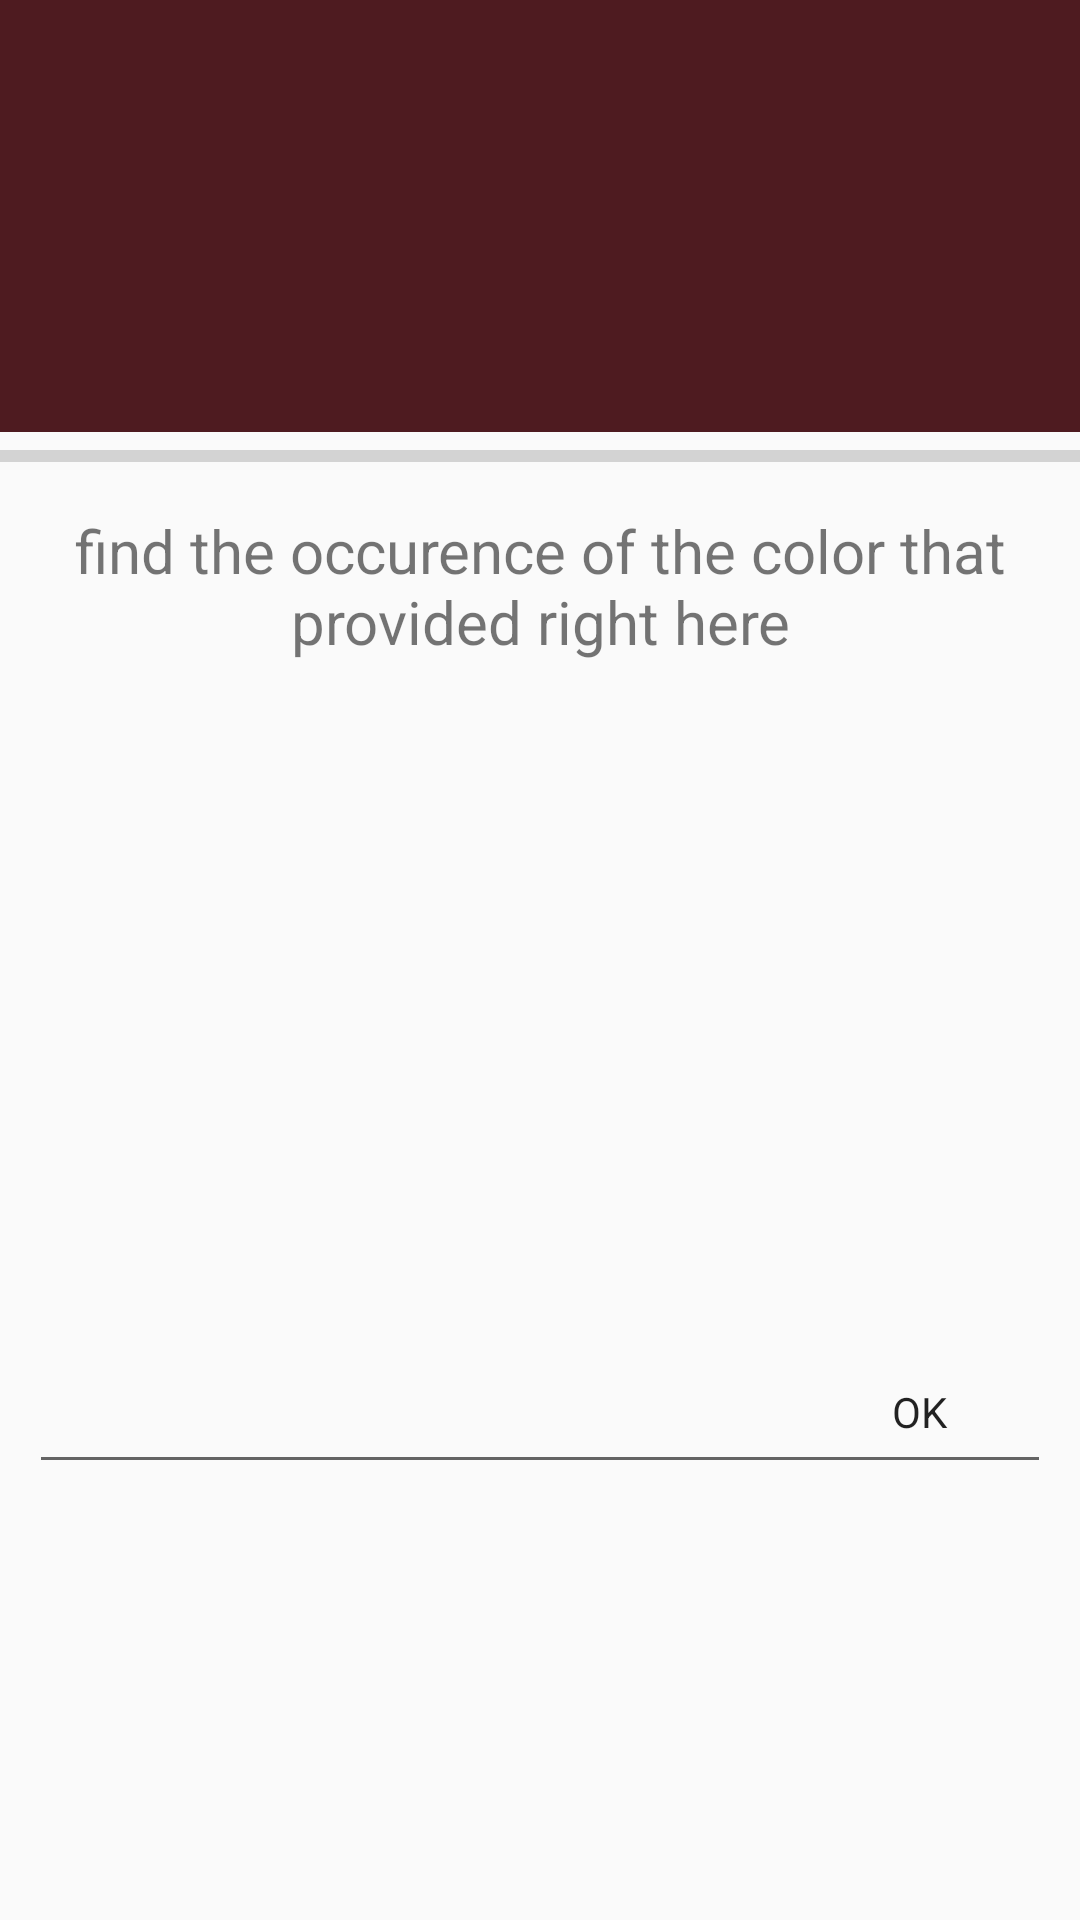

Here is an Android app screen rendered from its layout file. Give the layout XML and the strings, colors and styles it references.
<!-- AndroidManifest.xml: application theme AppTheme -->
<!-- res/layout/activity_lazy_killer.xml -->
<LinearLayout xmlns:android="http://schemas.android.com/apk/res/android"
              xmlns:tools="http://schemas.android.com/tools"
              android:layout_width="match_parent"
              android:layout_height="match_parent"
              tools:context="com.groupnamenotfoundexception.wakeupcall.app.activities.LazyKiller"
              android:weightSum="1" android:orientation="vertical"
              android:padding="@dimen/abc_action_bar_default_padding_material">
    <View android:layout_width="match_parent"
          android:layout_height="172dp"
          android:background="#ff4e1b20"
          android:id="@+id/gameview" android:layout_weight="0.15" style="@style/AppTheme"
          android:importantForAccessibility="yes" android:longClickable="false" android:theme="@style/AppTheme"/>
    <ProgressBar
            style="?android:attr/progressBarStyleHorizontal"
            android:layout_width="match_parent"
            android:layout_height="wrap_content"
            android:id="@+id/progressBar"
            android:indeterminate="false"/>

    <FrameLayout
            android:layout_width="fill_parent"
            android:layout_height="fill_parent"
            android:layout_alignEnd="@+id/button2"
            android:layout_gravity="center" android:layout_weight="0.76">
        <RelativeLayout
                android:layout_width="match_parent"
                android:layout_height="fill_parent" android:layout_gravity="center" >
            <EditText
                    android:layout_width="match_parent"
                    android:layout_height="wrap_content"
                    android:inputType="number"
                    android:ems="7"
                    android:id="@+id/editText" android:layout_gravity="center_horizontal|bottom"
                    android:singleLine="true"
                    android:autoText="true" android:elegantTextHeight="false"
                    android:shadowColor="@color/button_material_light"
                    android:layout_centerVertical="true" android:layout_centerHorizontal="true"
                    android:layout_margin="10dp" android:layout_below="@+id/questionView"/>
            <Button
                    style="@style/Widget.AppCompat.ButtonBar"
                    android:layout_width="wrap_content"
                    android:layout_height="wrap_content"
                    android:text="OK"
                    android:id="@+id/button2"
                    android:enabled="true"
                    android:focusable="false" android:focusableInTouchMode="true" android:clickable="true"
                    android:layout_gravity="right|center_vertical"
                    android:layout_alignEnd="@+id/editText"
                    android:onClick="playLK"
                    android:layout_alignBottom="@+id/editText" android:layout_alignRight="@+id/editText"/>
            <view android:layout_width="70dp"
                  android:layout_height="70dp"
                  class="android.support.v7.widget.AppCompatTextView" android:id="@+id/questionView"
                  android:layout_gravity="center" android:theme="@style/AppTheme"
                  style="@style/Base.Widget.AppCompat.Light.ActionBar.TabView"
                  android:layout_marginLeft="5dp" android:layout_marginRight="5dp"
                  android:layout_alignParentEnd="false" android:layout_centerInParent="true"/>
        </RelativeLayout>
        <TextView
                android:layout_width="match_parent"
                android:layout_height="wrap_content"
                android:text="find the occurence of the color that provided right here"
                android:id="@+id/textView2"
                android:gravity="center_vertical|center_horizontal" android:singleLine="false"
                android:layout_weight="0.09"
                android:layout_gravity="center_horizontal|top" android:textSize="@dimen/abc_text_size_title_material"
                android:layout_margin="10dp"/>
    </FrameLayout>

</LinearLayout>
<!-- resources referenced by this layout -->
<resources>
  <style name="AppTheme" parent="android:Theme.Material.Light.DarkActionBar">
      </style>
</resources>
